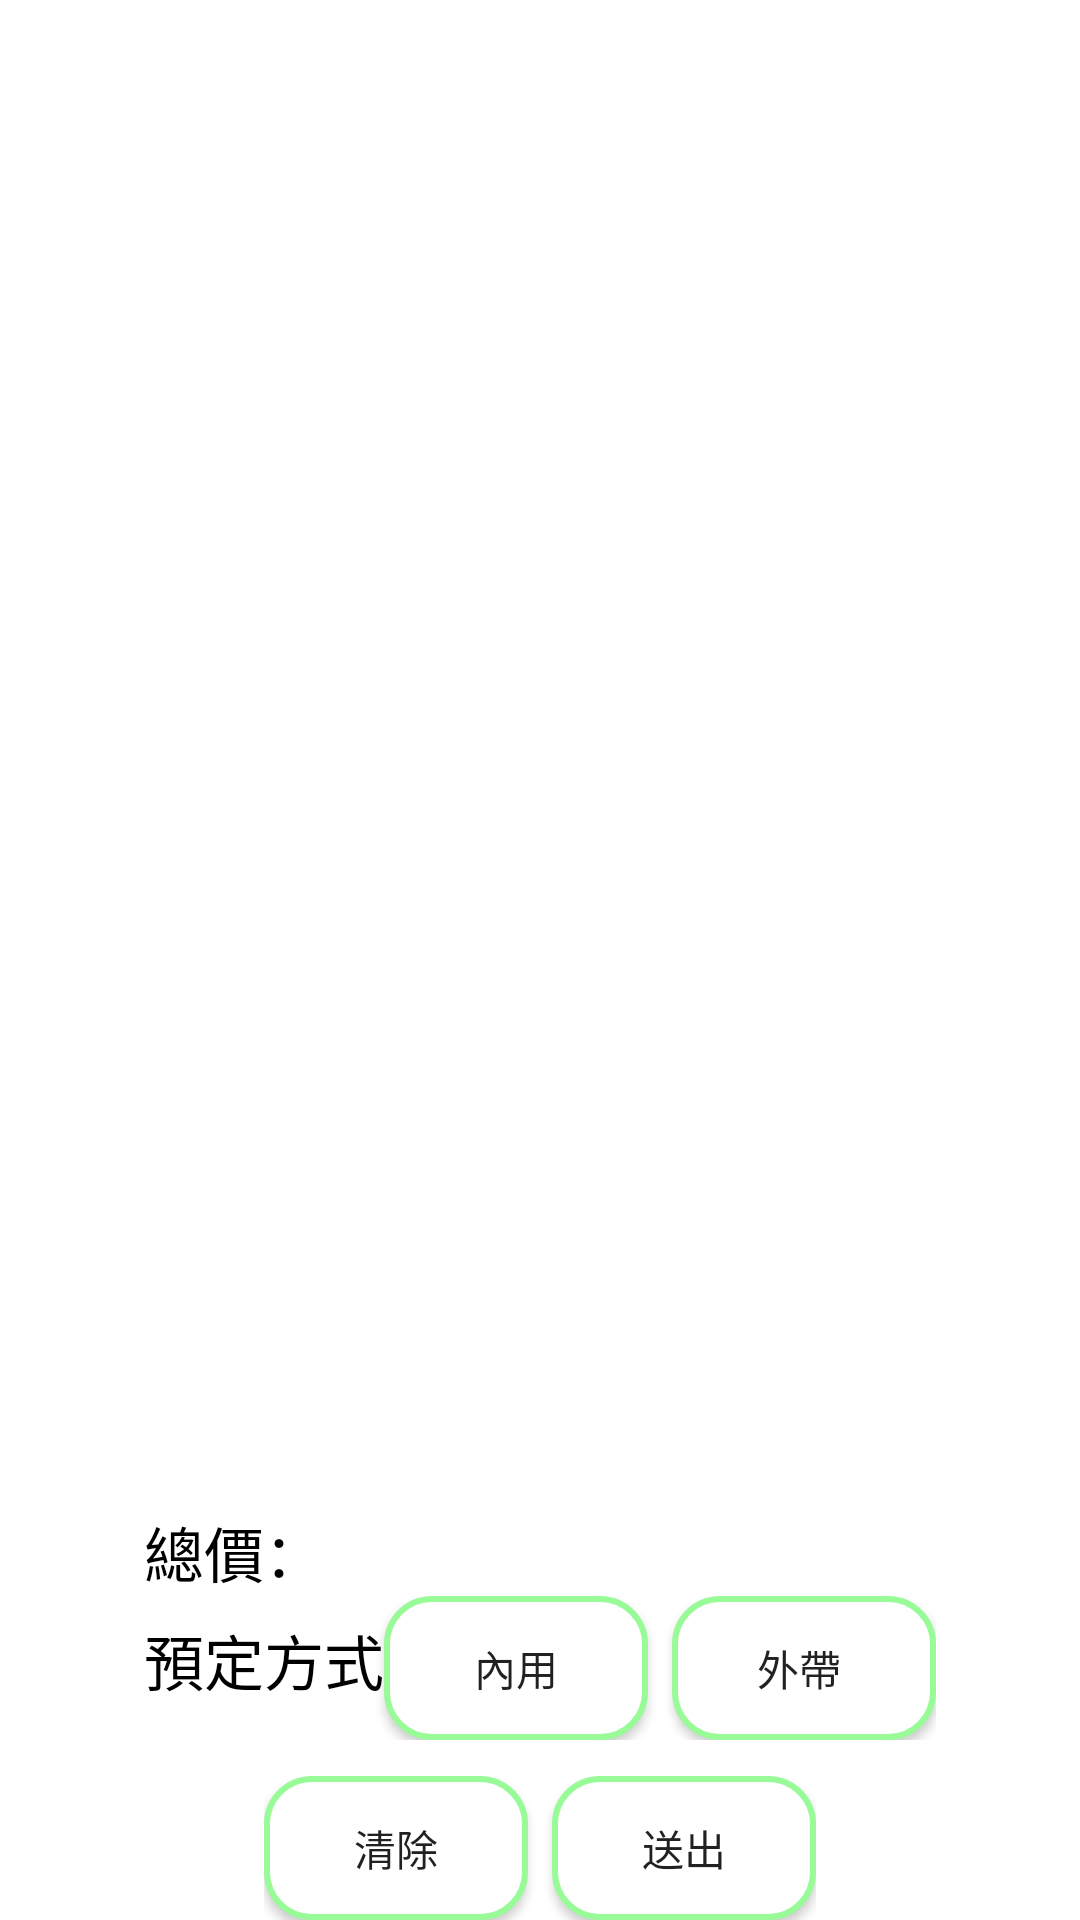

Layout XML and referenced resources for this Android screen:
<!-- AndroidManifest.xml: activity theme AppTheme.NoActionBar -->
<!-- res/layout/activity_order_list.xml -->
<?xml version="1.0" encoding="utf-8"?>
<RelativeLayout
        xmlns:android="http://schemas.android.com/apk/res/android"
        xmlns:app="http://schemas.android.com/apk/res-auto"
        xmlns:tools="http://schemas.android.com/tools"
        android:layout_width="match_parent"
        android:layout_height="match_parent"
        tools:context=".OrderListActivity"
        android:background="@color/white">
    <ListView
            android:layout_marginBottom="16dp"
            android:layout_above="@+id/layout"
            android:id="@+id/listview"
            android:layout_width="match_parent"
            android:layout_height="match_parent"

    ></ListView>
    <LinearLayout
            android:layout_marginBottom="12dp"
            android:id="@+id/layout"
            android:layout_above="@+id/bottom"
            android:layout_centerInParent="true"
            android:layout_width="wrap_content"
            android:layout_height="wrap_content"
            android:orientation="vertical"
    >
        <TextView
                android:textColor="@color/black"
                android:textSize="20dp"

                android:id="@+id/price"
                android:layout_width="wrap_content"
                android:layout_height="wrap_content"
                android:text="總價："
        ></TextView>
        <LinearLayout
                android:orientation="horizontal"
                android:layout_width="wrap_content"
                android:layout_height="wrap_content"
        >
            <TextView
                    android:textColor="@color/black"
                    android:textSize="20dp"

                    android:layout_width="wrap_content"
                    android:layout_height="wrap_content"
                    android:text="預定方式"
            ></TextView>
            <Button
                    android:layout_marginRight="8dp"
                    android:background="@drawable/buttoonstyle"
                    android:id="@+id/btn11"
                    android:layout_width="wrap_content"
                    android:layout_height="wrap_content"
                    android:text="內用"
            ></Button>
            <Button
                    android:background="@drawable/buttoonstyle"

                    android:id="@+id/btn22"
                    android:layout_width="wrap_content"
                    android:layout_height="wrap_content"
                    android:text="外帶 "
            ></Button>
        </LinearLayout>
    </LinearLayout>
    <LinearLayout
            android:layout_centerInParent="true"
            android:layout_alignParentBottom="true"
            android:id="@+id/bottom"
            android:layout_width="wrap_content"
            android:layout_height="wrap_content"
            android:orientation="horizontal"
    >
        <Button
                android:layout_marginRight="8dp"
                android:background="@drawable/buttoonstyle"

                android:id="@+id/clear"
                android:layout_width="wrap_content"
                android:layout_height="wrap_content"
                android:text="清除"
        ></Button>
        <Button
                android:background="@drawable/buttoonstyle"

                android:id="@+id/send"
                android:layout_width="wrap_content"
                android:layout_height="wrap_content"
                android:text="送出"
        ></Button>
    </LinearLayout>


</RelativeLayout>
<!-- resources referenced by this layout -->
<resources>
  <color name="black">#000000</color>
  <color name="white">#ffffff</color>
  <!-- drawable buttoonstyle (drawable) -->
  <?xml version="1.0" encoding="utf-8"?>
  <selector xmlns:android="http://schemas.android.com/apk/res/android">
  
      
      <item android:state_pressed="true">
          
          <shape android:shape="rectangle">
              
              <corners android:radius="15dip" />
              
              <stroke android:width="1dip" android:color="@color/button_click" />
              
              <gradient android:angle="-90" android:startColor="@color/button_click" android:endColor="@color/button_click"  />
          </shape>
      </item>
  
      
      <item android:color="@color/button">
          <shape android:shape="rectangle"  >
              <corners android:radius="15dip" />
              <stroke android:width="2dp" android:color="@color/button_click" />
              <gradient android:angle="-90" android:startColor="@color/button" android:endColor="@color/button"  />
          </shape>
      </item>
  
  </selector>
  <style name="AppTheme.NoActionBar">
          <item name="windowActionBar">false</item>
          <item name="windowNoTitle">true</item>
      </style>
  <color name="button_click">#98FB98</color>
  <color name="button">#ffffff</color>
</resources>
